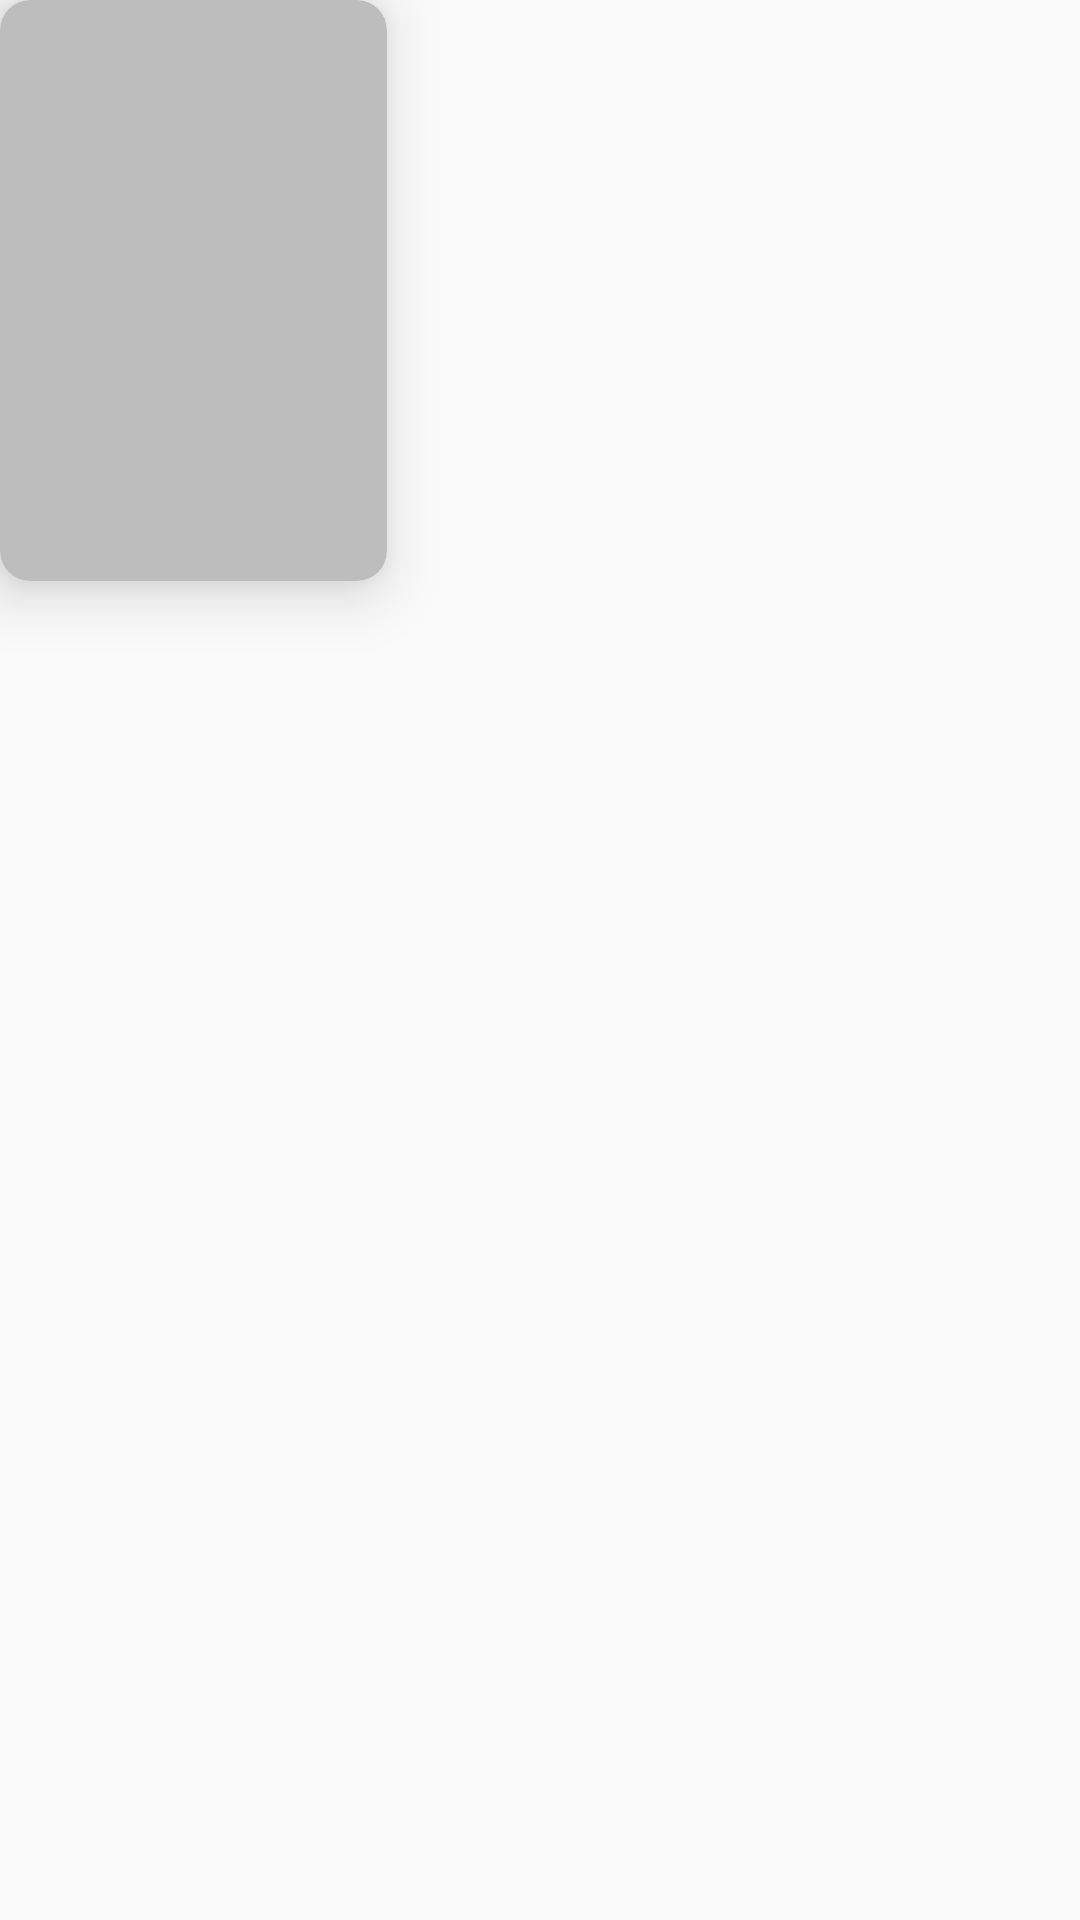

Android layout source for this screen:
<!-- AndroidManifest.xml: application theme AppTheme -->
<!-- res/layout/upcoming_list.xml -->
<?xml version="1.0" encoding="utf-8"?>
<layout xmlns:tools="http://schemas.android.com/tools"
    xmlns:android="http://schemas.android.com/apk/res/android"
    xmlns:app="http://schemas.android.com/apk/res-auto">

    <data>
        <variable
            name="upcomingListViewModel"
            type="com.czech.muvies.models.Movies.MoviesResult" />
    </data>

    <androidx.constraintlayout.widget.ConstraintLayout
        android:layout_width="wrap_content"
        android:layout_height="wrap_content"
        android:layout_marginStart="16dp">

        <androidx.cardview.widget.CardView
            android:id="@+id/cardView11"
            android:layout_width="129dp"
            android:layout_height="193.5dp"
            app:cardBackgroundColor="@color/colorAccentLight"
            app:cardCornerRadius="10dp"
            app:cardElevation="12dp"
            app:layout_constraintStart_toStartOf="parent"
            app:layout_constraintTop_toTopOf="parent">

            <androidx.constraintlayout.widget.ConstraintLayout
                android:layout_width="match_parent"
                android:layout_height="match_parent"
                android:foreground="?android:attr/selectableItemBackground">

                <ImageView
                    android:id="@+id/upcoming_recycler_image"
                    android:layout_width="0dp"
                    android:layout_height="0dp"
                    android:scaleType="fitXY"
                    app:layout_constraintBottom_toBottomOf="parent"
                    app:layout_constraintEnd_toEndOf="parent"
                    app:layout_constraintStart_toStartOf="parent"
                    app:layout_constraintTop_toTopOf="parent" />

            </androidx.constraintlayout.widget.ConstraintLayout>

        </androidx.cardview.widget.CardView>

        <TextView
            android:id="@+id/upcoming_recycler_text"
            android:layout_width="0dp"
            android:layout_height="40dp"
            android:layout_marginStart="10dp"
            android:layout_marginTop="8dp"
            android:layout_marginEnd="16dp"
            android:text=""
            android:maxLines="2"
            android:ellipsize="end"
            android:textColor="@color/colorAccentLight"
            android:textSize="14sp"
            android:fontFamily="@font/capriola"
            app:layout_constraintEnd_toEndOf="@+id/cardView11"
            app:layout_constraintStart_toStartOf="@+id/cardView11"
            app:layout_constraintTop_toBottomOf="@+id/cardView11" />

    </androidx.constraintlayout.widget.ConstraintLayout>

</layout>
<!-- resources referenced by this layout -->
<resources>
  <color name="colorAccentLight">#BDBDBD</color>
  <style name="AppTheme" parent="Theme.AppCompat.DayNight.DarkActionBar">
          
          <item name="colorPrimary">@color/colorBackground</item>
          <item name="colorPrimaryDark">@color/colorPrimaryDark</item>
          <item name="colorAccent">@color/colorAccentDark</item>
      </style>
  <color name="colorBackground">#160000</color>
  <color name="colorPrimaryDark">#190405</color>
  <color name="colorAccentDark">#825F5C</color>
</resources>
